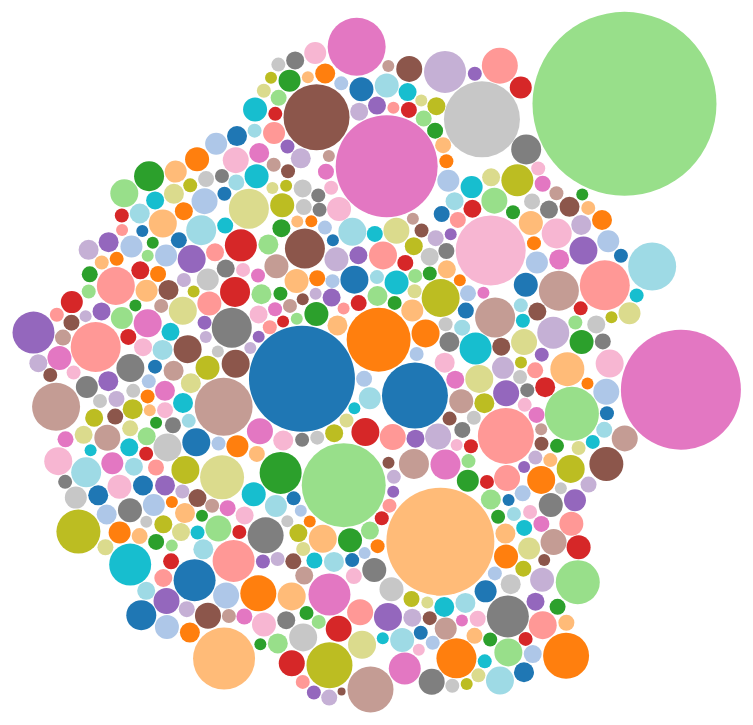
D3 v3 page, settled after 360 driven frames (6 s of simulated time); the page loaded 1 data file(s).


  
  var diameter = 900,
      format = d3.format(",d"),
      color = d3.scale.category20c();
  
  var bubble = d3.layout.pack()
      .sort(null)
      .size([diameter, diameter])
      .padding(1.5);
  
  var svg = d3.select("body").append("svg")
      .attr("width", diameter)
      .attr("height", diameter)
      .attr("class", "bubble");
  
  function numberWithCommas(x) {
      return x.toString().replace(/\B(?=(\d{3})+(?!\d))/g, ",");
  }
  
  var color = d3.scale.category20();
  
  d3.json("ANIMALS.json", function(error, root) {
    var node = svg.selectAll(".node")
        .data(bubble.nodes(classes(root))
        .filter(function(d) { return !d.data; }))
      .enter().append("g")
        .attr("class", "node")
        .attr("transform", function(d) { return "translate(" + d.x + "," + d.y + ")"; });
  
    node.append("circle")
        .attr("r", function(d) { return Math.round(d.r); })
        .style("fill", function(d,i){
          if (i == 0) {
            //return color(i);
            return "white";
          } else {
            return color(i);//(i%19)+1);
          }
        });
  
    node.on("click", function(d) {
      if (typeof d.className === 'undefined') {
      } else {
        window.location = d.url
      }
    });
    node.on("mouseover", function(d) {
      if (typeof d.className === 'undefined') {
        d3.select("#tooltip").classed("hidden", true);
      } else {
        var xPosition = parseFloat(d.x) + d.r + 30;
        var yPosition = parseFloat(d.y) - 49;
  
        d3.select("#name")
          .text(d.className);
        d3.select("#value")
          .text(d.value);
  
        /*d3.select("#backers")
          .text(numberWithCommas(d.backers));
  
        d3.select("#projects")
          .text(numberWithCommas(d.projects));
  
        d3.select("#rate")
          .text((d.successful/d.projects*100).toFixed(1));*/
  
        //Update the tooltip position and value
        d3.select("#tooltip")
          .style("left", xPosition + "px")
          .style("top", yPosition + "px")           
          .select("#value")
          .text("$" + numberWithCommas(d.value.toFixed(2)));
       
        //Show the tooltip
        d3.select("#tooltip").classed("hidden", false);
      }
    });
  
    /*node.append("text")
        .attr("dy", ".3em")
        .style("text-anchor", "middle")
        .text(function(d) { if (d.r > 60) { return d.className;} });*/
  
    // Returns a flattened hierarchy containing all leaf nodes under the root.
    function classes(root) {
      var classes = [];
      root.data.forEach(function (value) { classes.push({className: value.title, value: value.totalPledged, backers: value.backers, successful: value.successful, url:value.link})});
      return {children: classes};
    }
  
    d3.select(self.frameElement).style("height", diameter + "px");
  });
  
  

### data: ANIMALS.json
{
 "data": [
  {
   "category": "ANIMALS",
   "description": "Don't Let Our Wolves Become Homeless",
   "title": "Help the Iberian Wolf",
   "goal": "250000",
   "backers": "1700",
   "currency": "USD",
   "link": "https://www.indiegogo.com/projects/help-…",
   "location": "Lisbon, Portugal",
   "totalPledged": "71300",
   "name": "na"
  },
  {
   "category": "ANIMALS",
   "description": "One dogs journey to save his leg",
   "title": "The Giggs Project",
   "goal": "20000",
   "backers": "32",
   "currency": "USD",
   "link": "https://www.indiegogo.com/projects/the-g…",
   "location": "Melbourne, Florida, United States",
   "totalPledged": "1730",
   "name": "na"
  },
  {
   "category": "ANIMALS",
   "description": "URGENT need for funding rescued animals …",
   "title": "Wildlife Learning Center Needs Your Supp…",
   "goal": "48000",
   "backers": "506",
   "currency": "USD",
   "link": "https://www.indiegogo.com/projects/wildl…",
   "location": "Sylmar, California, United States",
   "totalPledged": "26515",
   "name": "na"
  },
  {
   "category": "ANIMALS",
   "description": "We take in blind, deaf, three-legged, an…",
   "title": "Pets With Disabilities",
   "goal": "50000",
   "backers": "42",
   "currency": "USD",
   "link": "https://www.indiegogo.com/projects/pets-…",
   "location": "Prince Frederick, Maryland, United State…",
   "totalPledged": "2665",
   "name": "na"
  },
  {
   "category": "ANIMALS",
   "description": "Saving stray animals through tourism in …",
   "title": "We Are Their Only Hope, A Short Film Abo…",
   "goal": "14000",
   "backers": "35",
   "currency": "USD",
   "link": "https://www.indiegogo.com/projects/we-ar…",
   "location": "Los Angeles, United States",
   "totalPledged": "3991",
   "name": "na"
  },
  {
   "category": "ANIMALS",
   "description": "Sara found Michonne on Friday night, ema…",
   "title": "Help Show Michonne People Don't Suck.",
   "goal": "1000",
   "backers": "41",
   "currency": "USD",
   "link": "https://www.indiegogo.com/projects/help-…",
   "location": "Milwaukee, Wisconsin, United States",
   "totalPledged": "1045",
   "name": "na"
  },
  {
   "category": "ANIMALS",
   "description": "This beautiful burned pup is now safe at…",
   "title": "Hope Needs Your Help!",
   "goal": "1000",
   "backers": "20",
   "currency": "USD",
   "link": "https://www.indiegogo.com/projects/hope-…",
   "location": "San Diego, California, United States",
   "totalPledged": "1010",
   "name": "na"
  },
  {
   "category": "ANIMALS",
   "description": "Jake and Sarah are being forced to part …",
   "title": "Operation: Save The Pets!",
   "goal": "1200",
   "backers": "55",
   "currency": "USD",
   "link": "https://www.indiegogo.com/projects/opera…",
   "location": "Austin, Texas, United States",
   "totalPledged": "1200",
   "name": "na"
  },
  "... 502 more items"
 ]
}